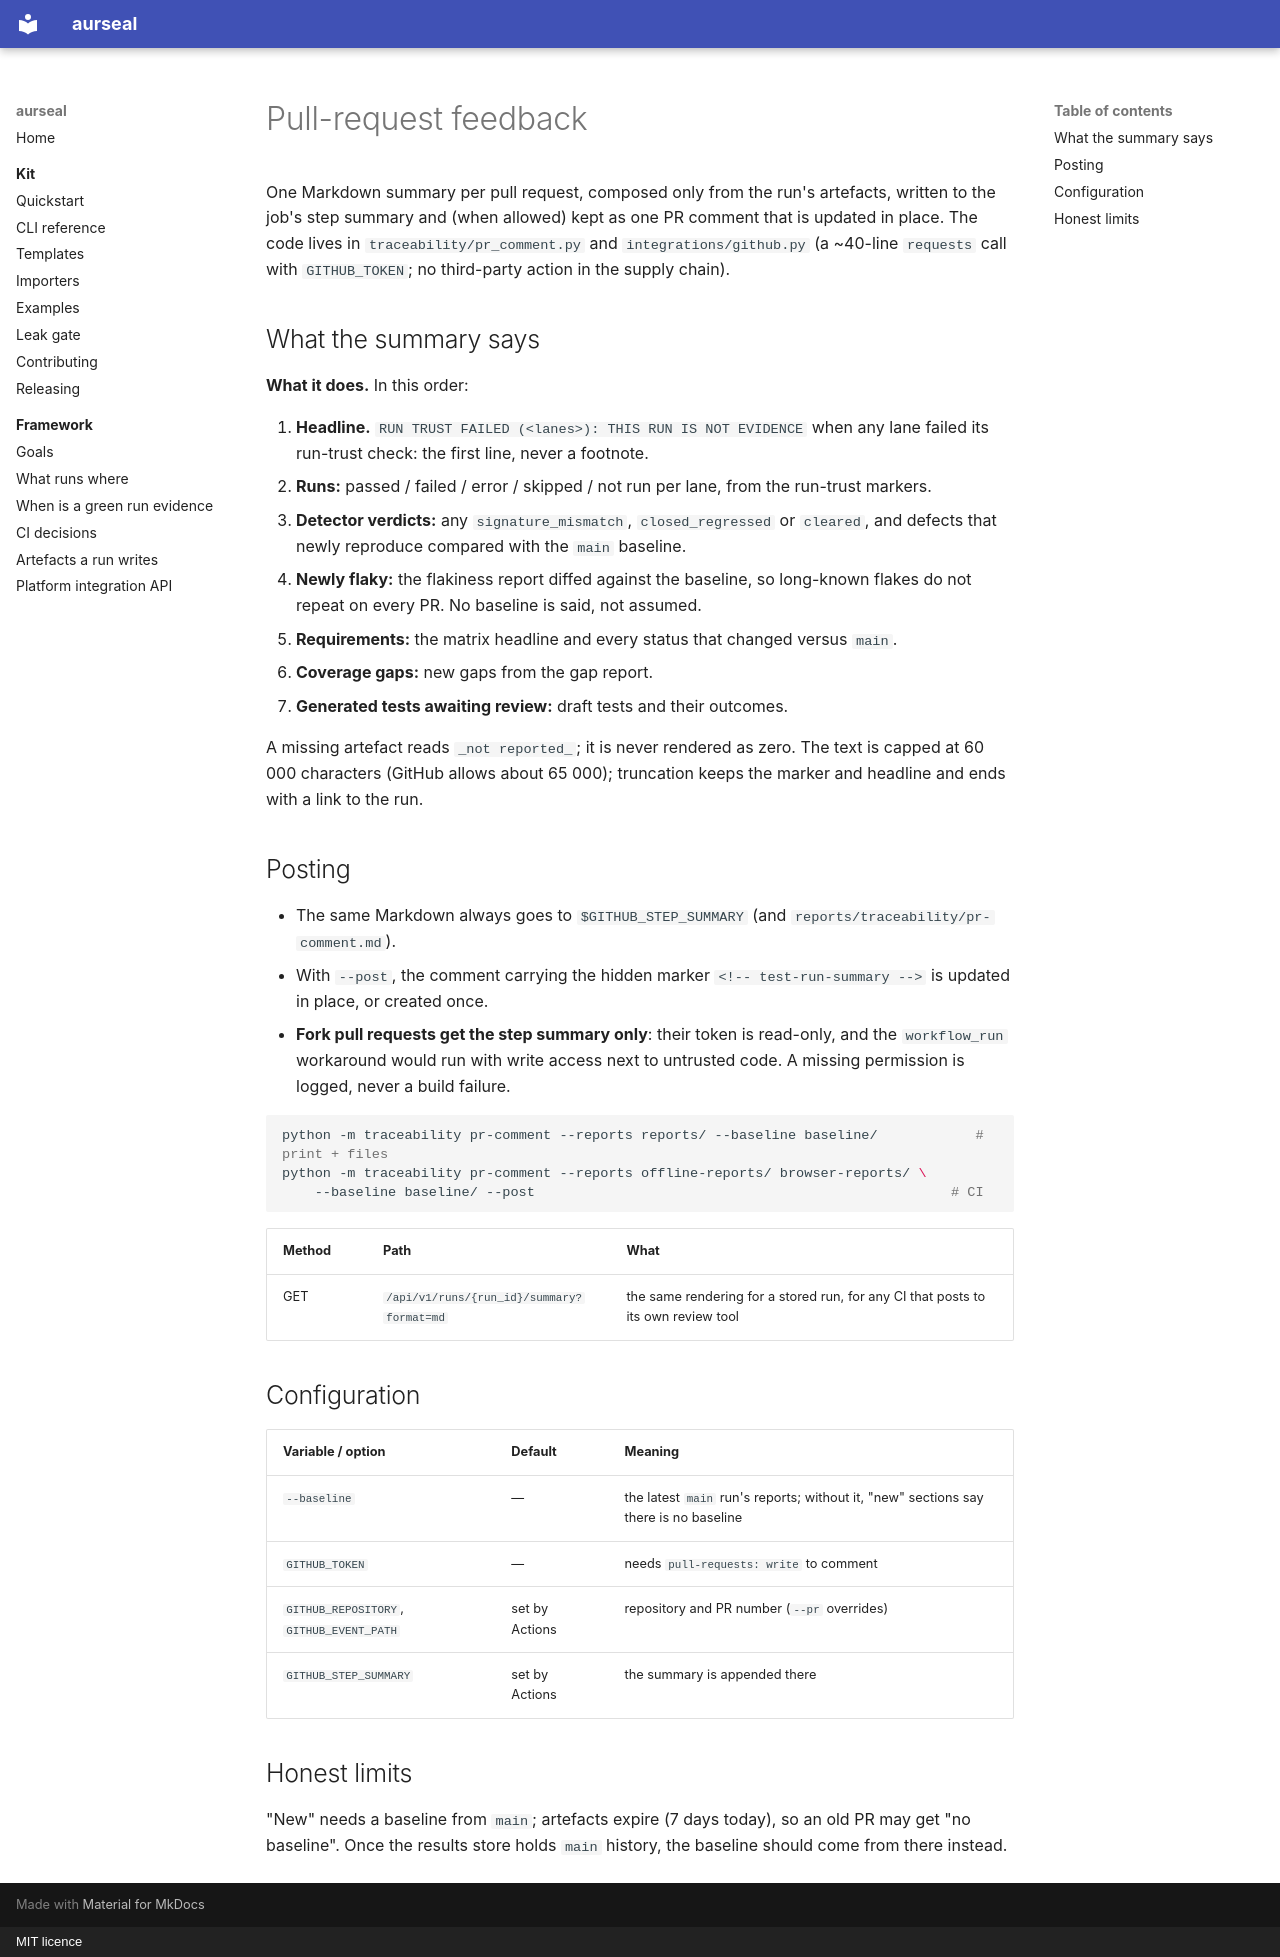

repository: RAJUSHANIGARAPU/aurseal · page: features/pr-feedback/index.html · generator: mkdocs · copyright: MIT licence

# Pull-request feedback

One Markdown summary per pull request, composed only from the run's artefacts, written to
the job's step summary and (when allowed) kept as one PR comment that is updated in place.
The code lives in `traceability/pr_comment.py` and `integrations/github.py` (a ~40-line
`requests` call with `GITHUB_TOKEN`; no third-party action in the supply chain).

## What the summary says

**What it does.** In this order:

1. **Headline.** `RUN TRUST FAILED (<lanes>): THIS RUN IS NOT EVIDENCE` when any lane
   failed its run-trust check: the first line, never a footnote.
2. **Runs:** passed / failed / error / skipped / not run per lane, from the run-trust
   markers.
3. **Detector verdicts:** any `signature_mismatch`, `closed_regressed` or `cleared`, and
   defects that newly reproduce compared with the `main` baseline.
4. **Newly flaky:** the flakiness report diffed against the baseline, so long-known flakes
   do not repeat on every PR. No baseline is said, not assumed.
5. **Requirements:** the matrix headline and every status that changed versus `main`.
6. **Coverage gaps:** new gaps from the gap report.
7. **Generated tests awaiting review:** draft tests and their outcomes.

A missing artefact reads `_not reported_`; it is never rendered as zero. The text is
capped at 60 000 characters (GitHub allows about 65 000); truncation keeps the marker and
headline and ends with a link to the run.

## Posting

- The same Markdown always goes to `$GITHUB_STEP_SUMMARY` (and
  `reports/traceability/pr-comment.md`).
- With `--post`, the comment carrying the hidden marker `<!-- test-run-summary -->` is
  updated in place, or created once.
- **Fork pull requests get the step summary only**: their token is read-only, and the
  `workflow_run` workaround would run with write access next to untrusted code. A missing
  permission is logged, never a build failure.

```bash
python -m traceability pr-comment --reports reports/ --baseline baseline/            # print + files
python -m traceability pr-comment --reports offline-reports/ browser-reports/ \
    --baseline baseline/ --post                                                   # CI
```

| Method | Path | What |
|---|---|---|
| GET | `/api/v1/runs/{run_id}/summary?format=md` | the same rendering for a stored run, for any CI that posts to its own review tool |

## Configuration

| Variable / option | Default | Meaning |
|---|---|---|
| `--baseline` | — | the latest `main` run's reports; without it, "new" sections say there is no baseline |
| `GITHUB_TOKEN` | — | needs `pull-requests: write` to comment |
| `GITHUB_REPOSITORY`, `GITHUB_EVENT_PATH` | set by Actions | repository and PR number (`--pr` overrides) |
| `GITHUB_STEP_SUMMARY` | set by Actions | the summary is appended there |

## Honest limits

"New" needs a baseline from `main`; artefacts expire (7 days today), so an old PR may get
"no baseline". Once the results store holds `main` history, the baseline should come from
there instead.
